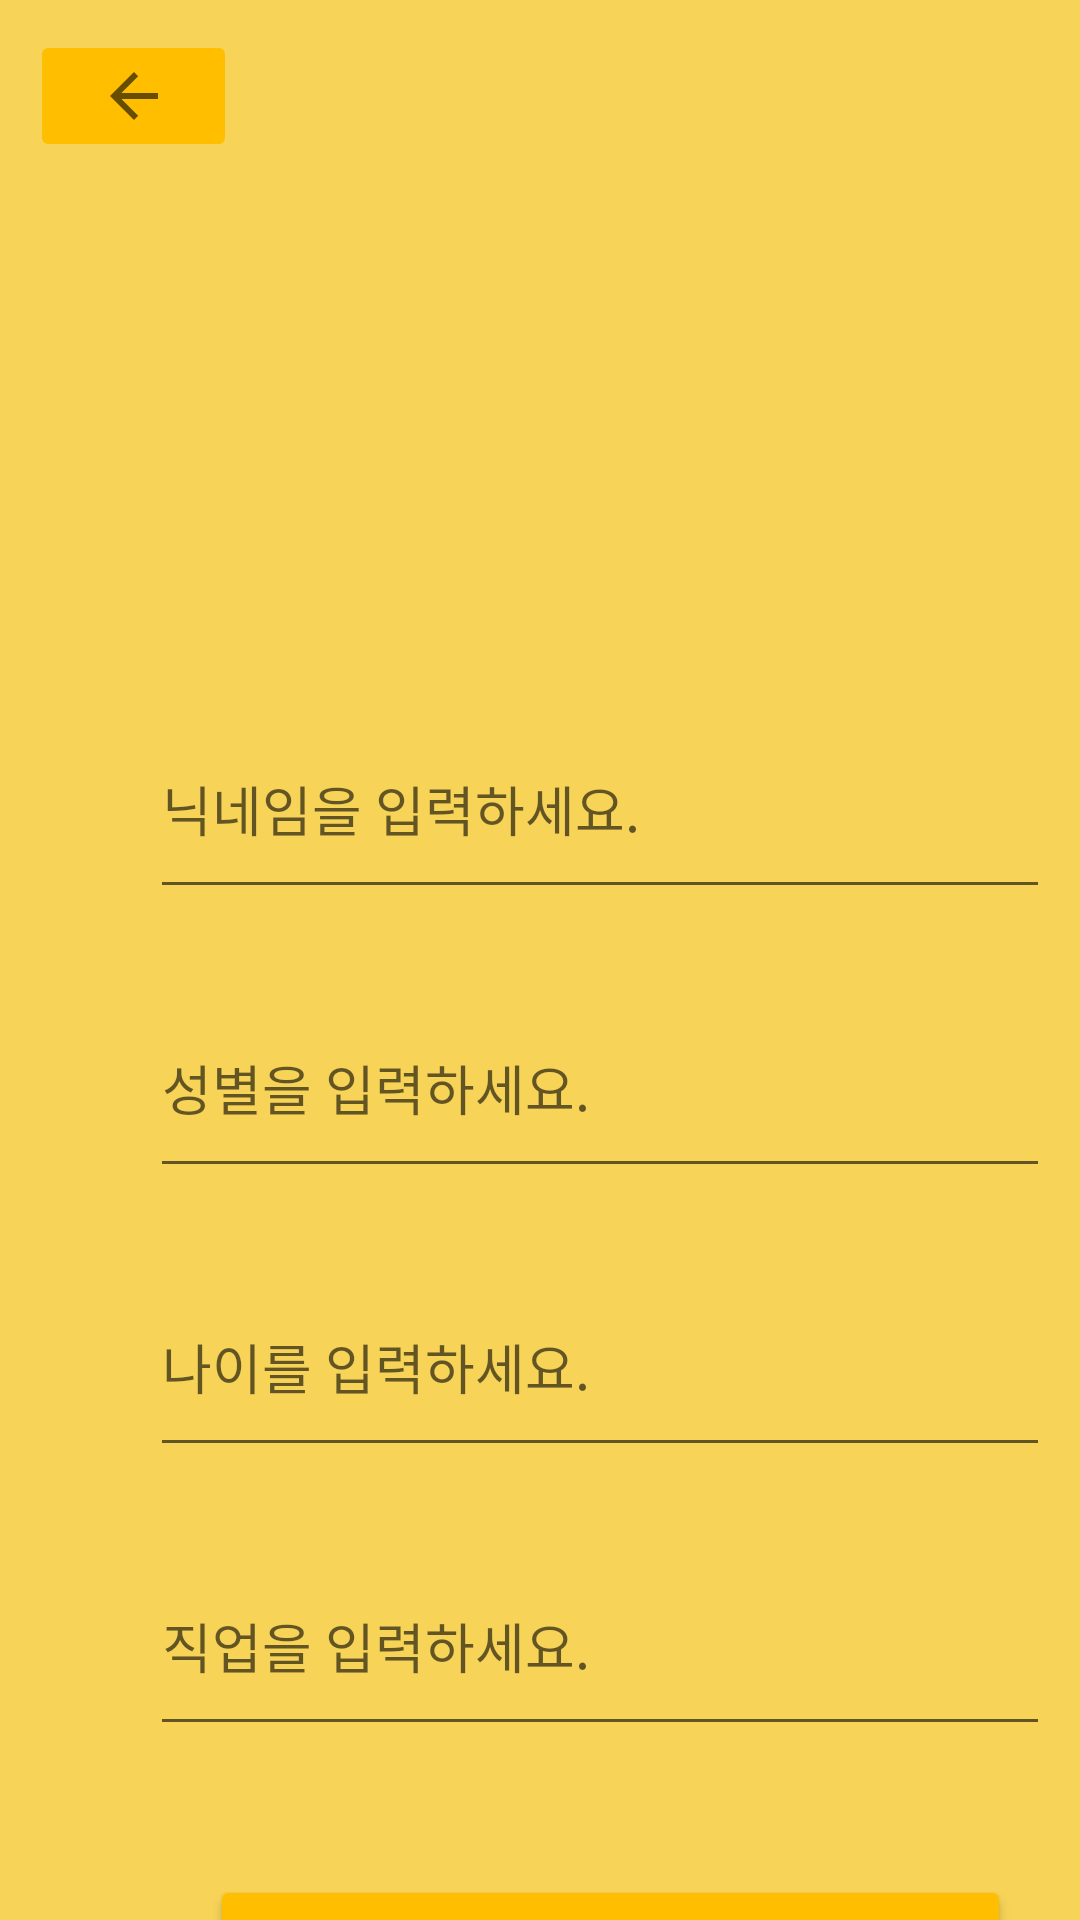

Layout XML and referenced resources for this Android screen:
<!-- AndroidManifest.xml: application theme Theme.Manage_money -->
<!-- res/layout/activity_setting.xml -->
<?xml version="1.0" encoding="utf-8"?>
<androidx.constraintlayout.widget.ConstraintLayout xmlns:android="http://schemas.android.com/apk/res/android"
    xmlns:app="http://schemas.android.com/apk/res-auto"
    xmlns:tools="http://schemas.android.com/tools"
    android:layout_width="match_parent"
    android:layout_height="match_parent"
    tools:context=".Setting">

    <LinearLayout
        android:layout_width="match_parent"
        android:layout_height="match_parent"
        android:orientation="vertical"
        tools:layout_editor_absoluteX="108dp"
        tools:layout_editor_absoluteY="314dp"
        android:background="@color/line">

        <LinearLayout
            android:layout_width="408dp"
            android:layout_height="69dp"
            android:orientation="vertical">
            <ImageButton
                android:id="@+id/bt_back4"
                android:layout_width="69dp"
                android:layout_height="wrap_content"
                android:layout_marginLeft="10sp"
                android:layout_marginTop="10sp"
                android:backgroundTint="@color/lliner"
                app:srcCompat="?attr/actionModeCloseDrawable" />
        </LinearLayout>

        <LinearLayout
            android:layout_width="match_parent"
            android:layout_height="154dp"
            android:orientation="vertical">

            <ImageView
                android:id="@+id/img_pic1"
                android:layout_width="144dp"
                android:layout_height="141dp"
                android:layout_marginLeft="130sp"
                android:layout_marginTop="5sp"
                tools:srcCompat="@tools:sample/avatars" />
        </LinearLayout>

        <LinearLayout
            android:layout_width="match_parent"
            android:layout_height="93dp"
            android:orientation="vertical">
            <EditText
                android:id="@+id/et_nickname"
                android:layout_width="300sp"
                android:layout_height="70sp"
                android:layout_marginLeft="50sp"
                android:layout_marginTop="10sp"
                android:hint="닉네임을 입력하세요."/>
        </LinearLayout>

        <LinearLayout
            android:layout_width="match_parent"
            android:layout_height="93dp"
            android:orientation="vertical">
            <EditText
                android:id="@+id/et_gender"
                android:layout_width="300sp"
                android:layout_height="70sp"
                android:layout_marginLeft="50sp"
                android:layout_marginTop="10sp"
                android:hint="성별을 입력하세요."/>
        </LinearLayout>

        <LinearLayout
            android:layout_width="match_parent"
            android:layout_height="93dp"
            android:orientation="vertical">
            <EditText
                android:id="@+id/et_old"
                android:layout_width="300sp"
                android:layout_height="70sp"
                android:layout_marginLeft="50sp"
                android:layout_marginTop="10sp"
                android:hint="나이를 입력하세요."/>
        </LinearLayout>

        <LinearLayout
            android:layout_width="match_parent"
            android:layout_height="93dp"
            android:orientation="vertical">
            <EditText
                android:id="@+id/et_job"
                android:layout_width="300sp"
                android:layout_height="70sp"
                android:layout_marginLeft="50sp"
                android:layout_marginTop="10sp"
                android:hint="직업을 입력하세요."/>
        </LinearLayout>

        <LinearLayout
            android:layout_width="match_parent"
            android:layout_height="match_parent"
            android:orientation="vertical">

            <Button
                android:id="@+id/bt_save"
                android:layout_width="267dp"
                android:layout_height="72dp"
                android:layout_marginLeft="70sp"
                android:layout_marginTop="30sp"
                android:text="Save"
                android:backgroundTint="@color/lliner"
                android:textColor="@color/black"/>
        </LinearLayout>
    </LinearLayout>
</androidx.constraintlayout.widget.ConstraintLayout>
<!-- resources referenced by this layout -->
<resources>
  <color name="black">#FF000000</color>
  <color name="line">#F7D358</color>
  <color name="lliner">#FFBF00</color>
  <style name="Theme.Manage_money" parent="Theme.MaterialComponents.DayNight.DarkActionBar">
          
          <item name="colorPrimary">@color/purple_500</item>
          <item name="colorPrimaryVariant">@color/purple_700</item>
          <item name="colorOnPrimary">@color/white</item>
          
          <item name="colorSecondary">@color/teal_200</item>
          <item name="colorSecondaryVariant">@color/teal_700</item>
          <item name="colorOnSecondary">@color/black</item>
          
          <item name="android:statusBarColor" tools:targetApi="l">?attr/colorPrimaryVariant</item>
          
      </style>
  <color name="purple_500">#FF6200EE</color>
  <color name="purple_700">#FF3700B3</color>
  <color name="white">#FFFFFFFF</color>
  <color name="teal_200">#FF03DAC5</color>
  <color name="teal_700">#FF018786</color>
</resources>
